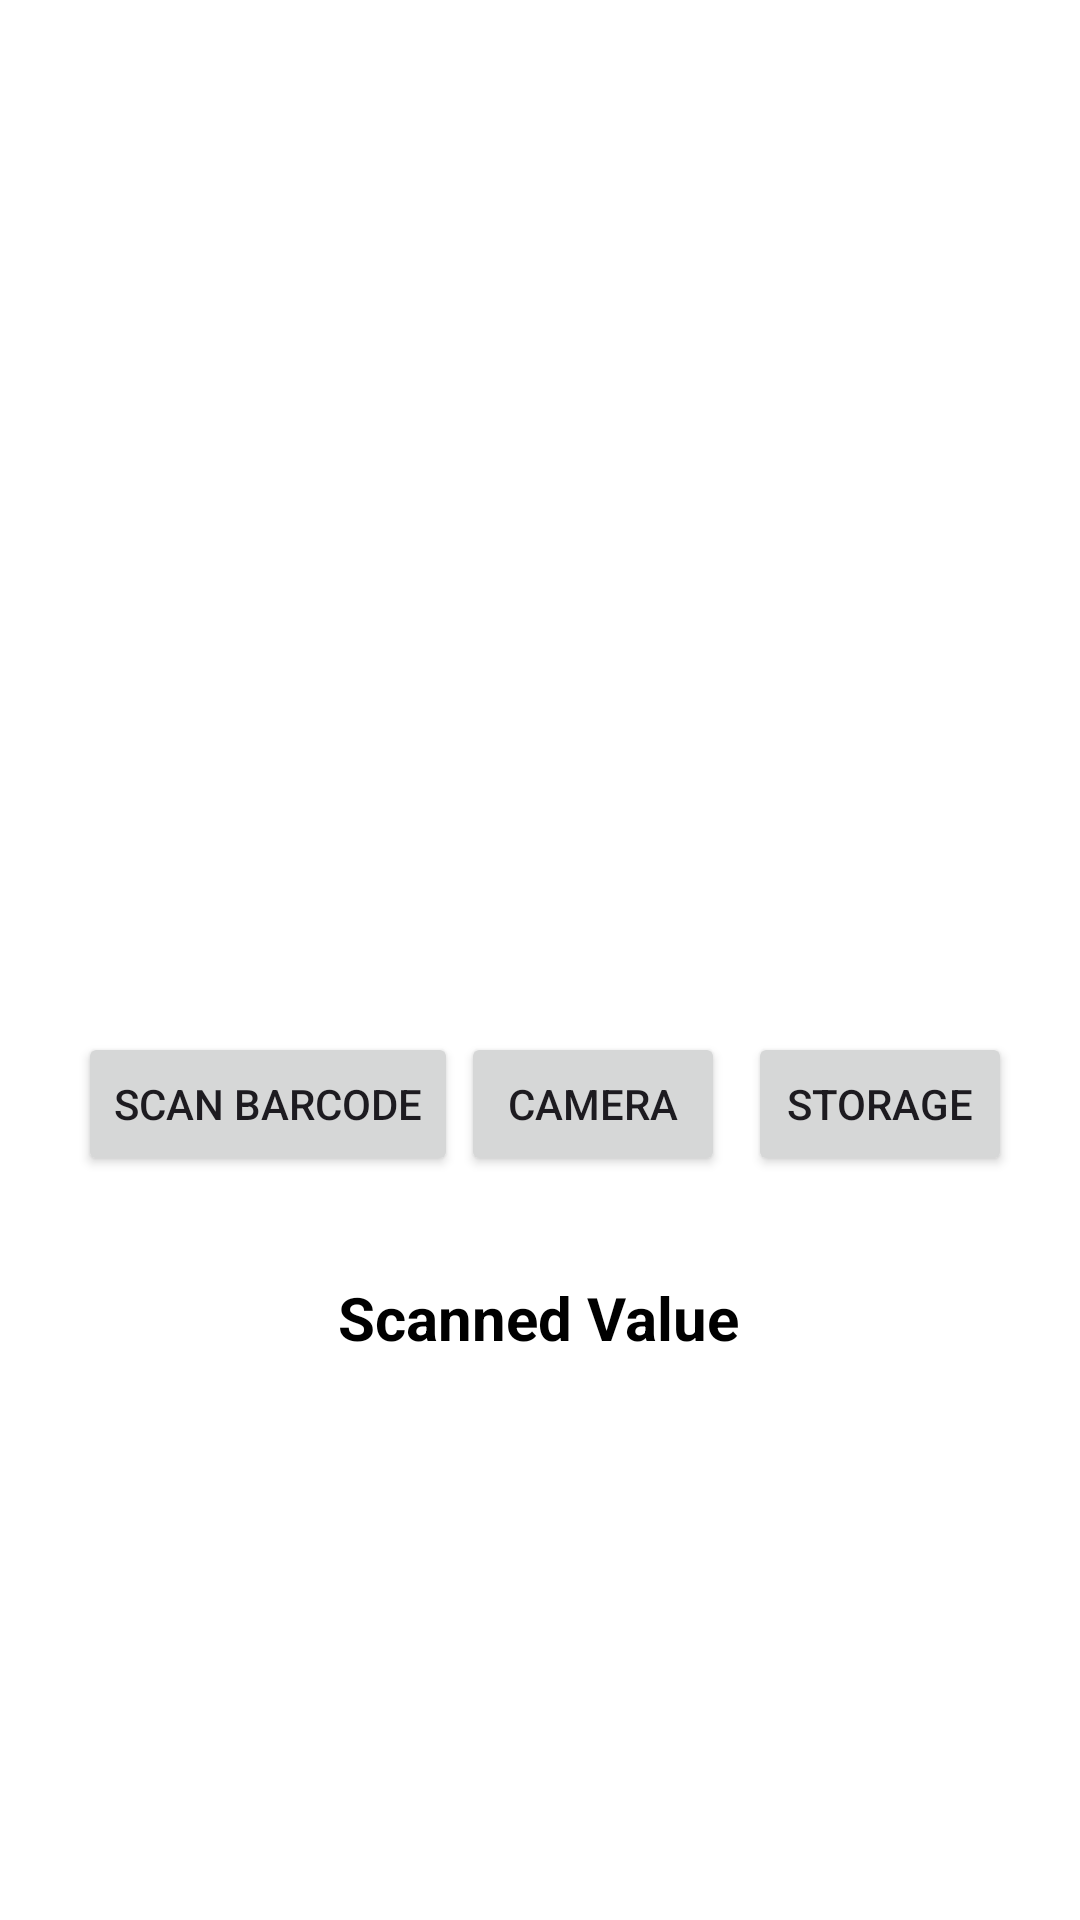

Android layout source for this screen:
<!-- AndroidManifest.xml: application theme Theme.Js_dlp -->
<!-- res/layout/activity_main.xml -->
<?xml version="1.0" encoding="utf-8"?>
<androidx.constraintlayout.widget.ConstraintLayout xmlns:android="http://schemas.android.com/apk/res/android"
    xmlns:app="http://schemas.android.com/apk/res-auto"
    xmlns:tools="http://schemas.android.com/tools"
    android:id="@+id/main"
    android:layout_width="match_parent"
    android:layout_height="match_parent"
    android:background="@android:color/white"
    tools:context=".MainActivity">

    


    



    
    <Button
        android:id="@+id/camera"
        android:layout_width="wrap_content"
        android:layout_height="wrap_content"
        android:layout_marginBottom="248dp"
        android:text="camera"
        app:layout_constraintBottom_toBottomOf="parent"
        app:layout_constraintEnd_toEndOf="parent"
        app:layout_constraintHorizontal_bias="0.565"
        app:layout_constraintStart_toStartOf="parent" />

    <Button
        android:id="@+id/storage"
        android:layout_width="wrap_content"
        android:layout_height="wrap_content"
        android:layout_marginBottom="248dp"
        android:text="storage"
        app:layout_constraintBottom_toBottomOf="parent"
        app:layout_constraintEnd_toEndOf="parent"
        app:layout_constraintHorizontal_bias="0.917"
        app:layout_constraintStart_toStartOf="parent" />

    <Button
        android:id="@+id/scanBtn"
        android:layout_width="wrap_content"
        android:layout_height="wrap_content"
        android:layout_marginBottom="248dp"
        android:text="Scan Barcode"
        app:layout_constraintBottom_toBottomOf="parent"
        app:layout_constraintEnd_toEndOf="parent"
        app:layout_constraintHorizontal_bias="0.112"
        app:layout_constraintStart_toStartOf="parent" />

    <TextView
        android:id="@+id/scannedValue"
        android:layout_width="wrap_content"
        android:layout_height="wrap_content"
        android:text="Scanned Value"
        android:textColor="@android:color/black"
        android:textSize="20sp"
        android:textStyle="bold"
        app:layout_constraintBottom_toBottomOf="parent"
        app:layout_constraintEnd_toEndOf="parent"
        app:layout_constraintHorizontal_bias="0.498"
        app:layout_constraintStart_toStartOf="parent"
        app:layout_constraintTop_toBottomOf="@id/scanBtn"
        app:layout_constraintVertical_bias="0.153" />


    


</androidx.constraintlayout.widget.ConstraintLayout>
<!-- resources referenced by this layout -->
<resources>
  <style name="Theme.Js_dlp" parent="Base.Theme.Js_dlp" />
  <style name="Base.Theme.Js_dlp" parent="Theme.Material3.DayNight.NoActionBar">
          
          
      </style>
</resources>
